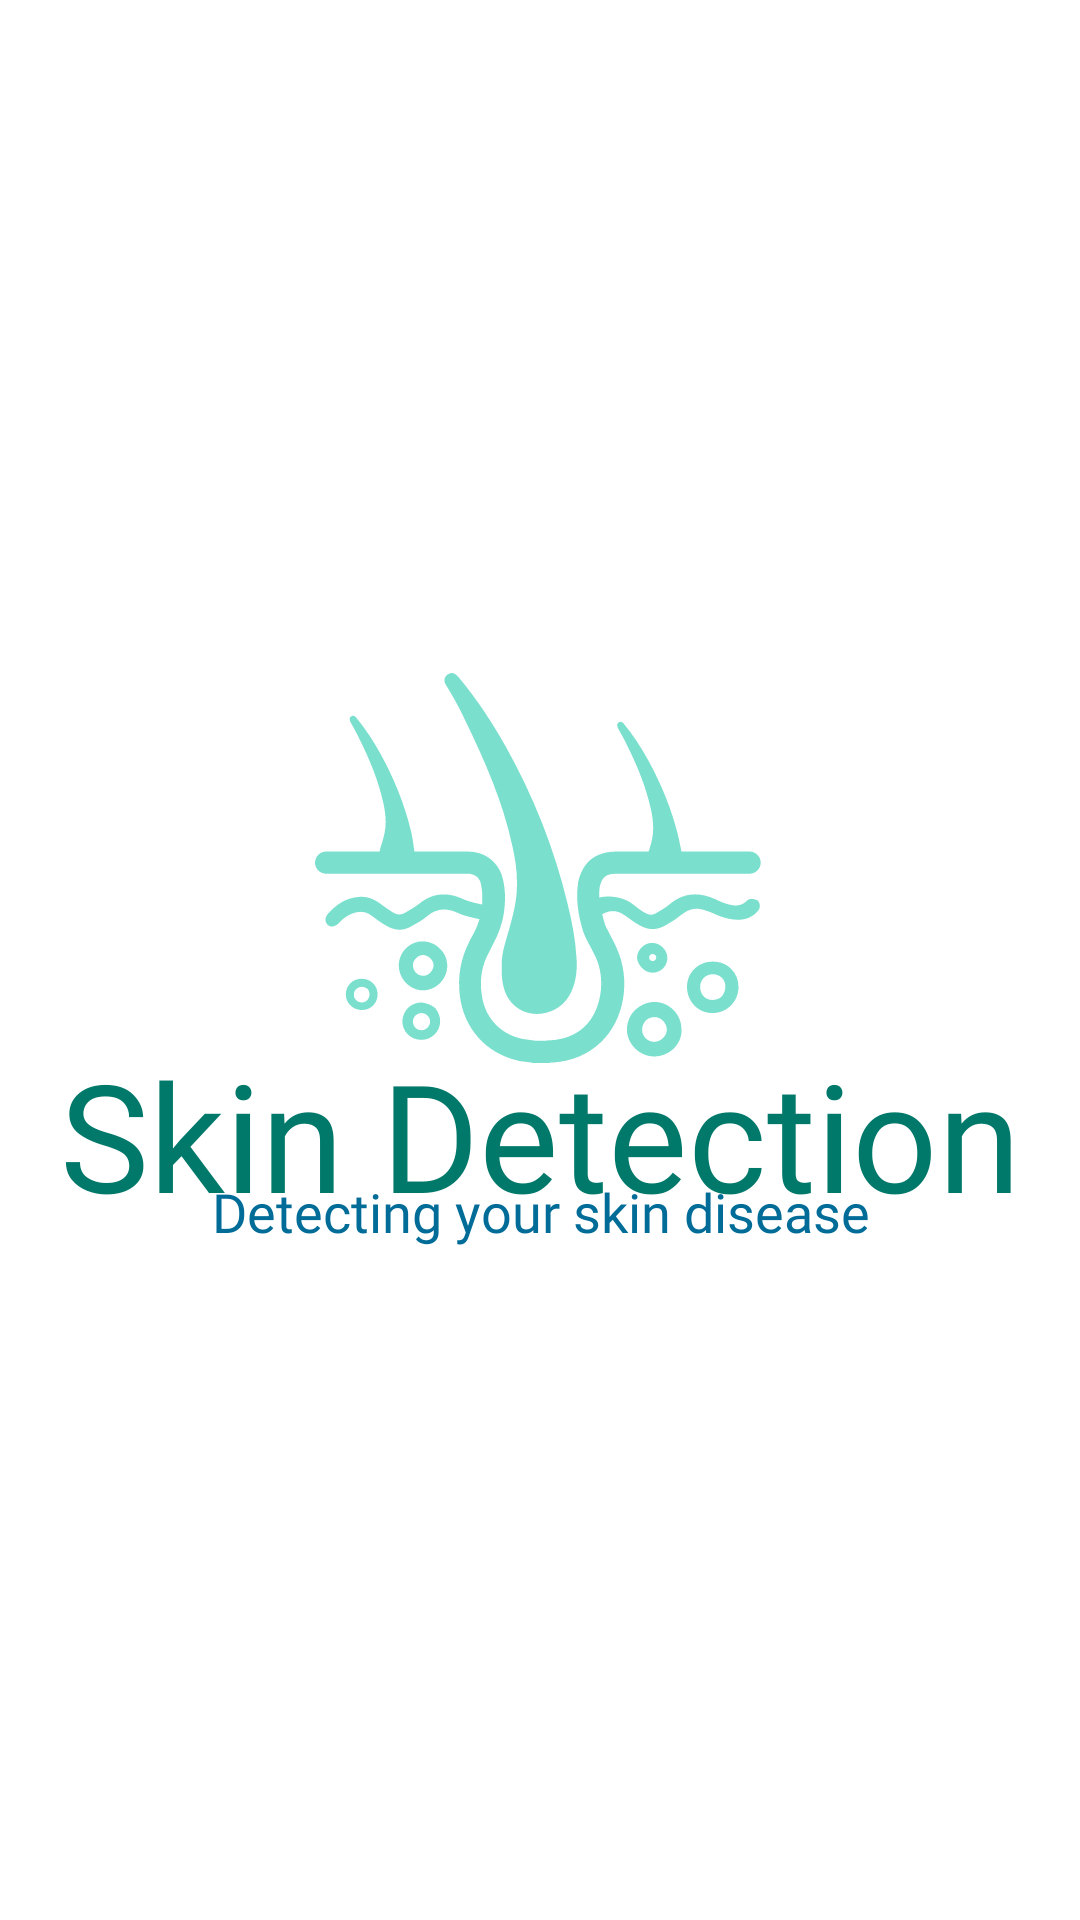

Here is an Android app screen rendered from its layout file. Give the layout XML and the strings, colors and styles it references.
<!-- AndroidManifest.xml: application theme Theme.SkinDetection -->
<!-- res/layout/activity_splash_screen.xml -->
<?xml version="1.0" encoding="utf-8"?>
<androidx.constraintlayout.widget.ConstraintLayout
    xmlns:android="http://schemas.android.com/apk/res/android"
    xmlns:app="http://schemas.android.com/apk/res-auto"
    xmlns:tools="http://schemas.android.com/tools"
    android:layout_width="match_parent"
    android:layout_height="match_parent"
    tools:context=".activity.SplashScreenActivity">

    <LinearLayout
        android:layout_width="wrap_content"
        android:layout_height="wrap_content"
        android:orientation="vertical"
        app:layout_constraintBottom_toBottomOf="parent"
        app:layout_constraintEnd_toEndOf="parent"
        app:layout_constraintStart_toStartOf="parent"
        app:layout_constraintTop_toTopOf="parent">

        <ImageView
            android:layout_width="match_parent"
            android:layout_height="150dp"
            android:textAlignment="center"
            android:src="@drawable/logo_no_background"/>

        <TextView
            android:layout_width="match_parent"
            android:layout_height="wrap_content"
            android:text="@string/app_name"
            android:gravity="center"
            android:textSize="50dp"
            android:fontFamily="@font/baloo_bhai_medium"
            android:textColor="@color/theme_txt"
            android:layout_marginTop="-30dp"/>

        <TextView
            android:layout_width="match_parent"
            android:layout_height="wrap_content"
            android:text="Detecting your skin disease"
            android:gravity="center"
            android:fontFamily="@font/baloo_bhai_reg"
            android:textSize="18dp"
            android:textColor="#006C97"
            android:layout_marginTop="-20dp"/>
    </LinearLayout>

</androidx.constraintlayout.widget.ConstraintLayout>
<!-- resources referenced by this layout -->
<resources>
  <color name="theme_txt">#00796A</color>
  <!-- drawable logo_no_background: vector/xml drawable (drawable, 4760 chars, omitted) -->
  <string name="app_name">Skin Detection</string>
  <style name="Theme.SkinDetection" parent="Theme.MaterialComponents.DayNight.NoActionBar">
          
          <item name="colorPrimary">@color/theme1</item>
          <item name="colorPrimaryVariant">@color/theme1</item>
          <item name="colorOnPrimary">@color/black</item>
          
          <item name="colorSecondary">@color/teal_200</item>
          <item name="colorSecondaryVariant">@color/teal_700</item>
          <item name="colorOnSecondary">@color/black</item>
          
          <item name="android:statusBarColor">?attr/colorPrimaryVariant</item>
          
      </style>
  <color name="theme1">#7AE0CD</color>
  <color name="black">#FF000000</color>
  <color name="teal_200">#FF03DAC5</color>
  <color name="teal_700">#FF018786</color>
</resources>
